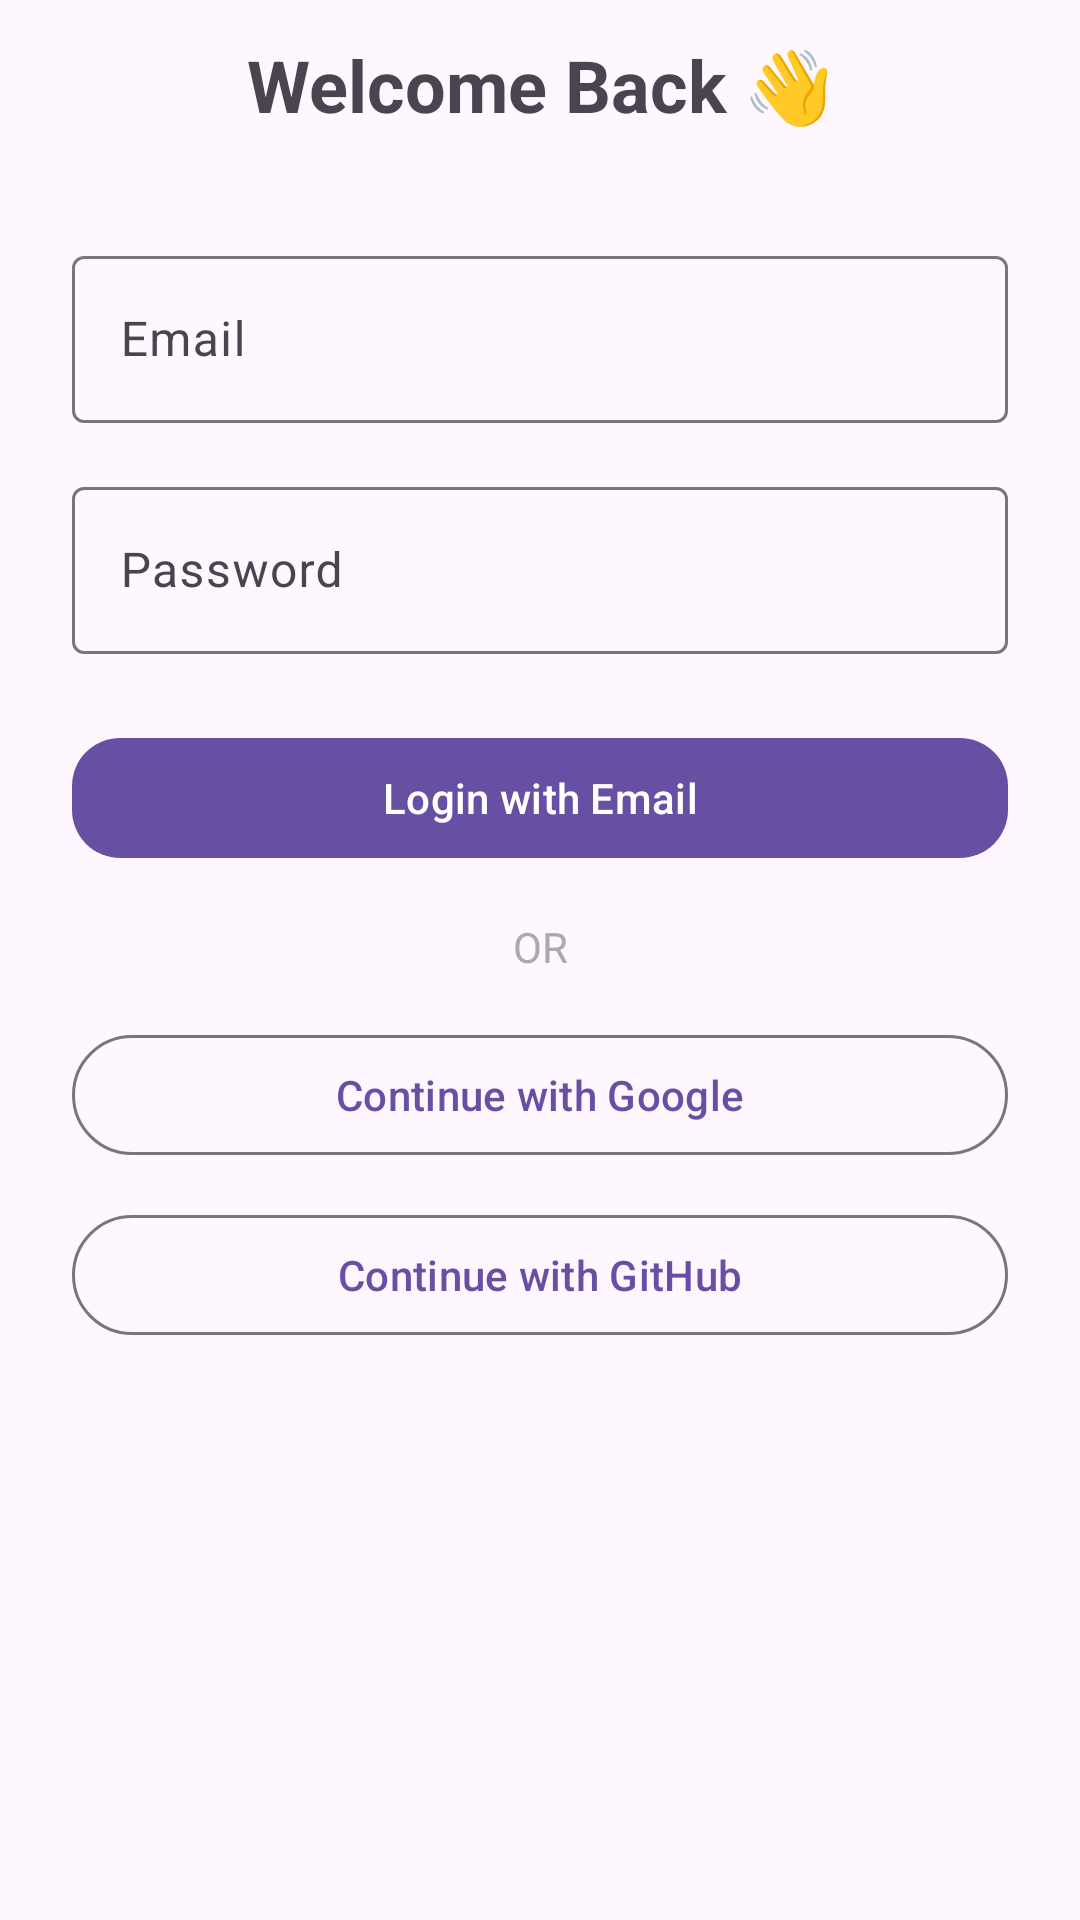

Android layout source for this screen:
<!-- AndroidManifest.xml: application theme Light -->
<!-- res/layout/screen_auth.xml -->
<?xml version="1.0" encoding="utf-8"?>
<androidx.constraintlayout.widget.ConstraintLayout
    xmlns:android="http://schemas.android.com/apk/res/android"
    xmlns:app="http://schemas.android.com/apk/res-auto"
    xmlns:tools="http://schemas.android.com/tools"
    android:layout_width="match_parent"
    android:layout_height="match_parent"
    >

    
    <com.google.android.material.appbar.AppBarLayout
        android:id="@+id/appBarLayout"
        android:layout_width="match_parent"
        android:layout_height="56dp"
        android:padding="12dp"
        app:layout_constraintTop_toTopOf="parent">

        <LinearLayout
            android:layout_width="match_parent"
            android:gravity="center"
            android:layout_height="wrap_content">

        <TextView
            android:id="@+id/tvTitle"
            android:layout_weight="1"
            android:layout_width="wrap_content"
            android:layout_height="wrap_content"
            android:gravity="center"
            android:text="Welcome Back 👋"
            android:textSize="24sp"
            android:textStyle="bold"
            app:layout_constraintEnd_toEndOf="parent"
            app:layout_constraintStart_toStartOf="parent"
            app:layout_constraintTop_toTopOf="parent" />

        </LinearLayout>
    </com.google.android.material.appbar.AppBarLayout>
    
    <androidx.constraintlayout.widget.ConstraintLayout
        android:layout_width="match_parent"
        android:layout_height="0dp"
        android:padding="24dp"
        app:layout_constraintBottom_toBottomOf="parent"
        app:layout_constraintTop_toBottomOf="@id/appBarLayout">

        <com.google.android.material.textfield.TextInputLayout
            android:id="@+id/emailInputLayout"
            style="@style/Widget.Material3.TextInputLayout.OutlinedBox"
            android:layout_width="0dp"
            android:layout_height="wrap_content"
            android:hint="Email"

            app:layout_constraintEnd_toEndOf="parent"
            app:layout_constraintStart_toStartOf="parent"
            app:layout_constraintTop_toTopOf="parent">

            <com.google.android.material.textfield.TextInputEditText
                android:id="@+id/etEmail"
                android:layout_width="match_parent"
                android:layout_height="wrap_content"
                android:inputType="textEmailAddress" />

        </com.google.android.material.textfield.TextInputLayout>

        
        <com.google.android.material.textfield.TextInputLayout
            android:id="@+id/passwordInputLayout"
            style="@style/Widget.Material3.TextInputLayout.OutlinedBox"
            android:layout_width="0dp"
            android:layout_height="wrap_content"
            android:layout_marginTop="16dp"
            android:hint="Password"
            app:layout_constraintEnd_toEndOf="parent"
            app:layout_constraintStart_toStartOf="parent"
            app:layout_constraintTop_toBottomOf="@id/emailInputLayout">

            <com.google.android.material.textfield.TextInputEditText
                android:id="@+id/etPassword"
                android:layout_width="match_parent"
                android:layout_height="wrap_content"
                android:inputType="textPassword" />
        </com.google.android.material.textfield.TextInputLayout>

        
        <com.google.android.material.button.MaterialButton
            android:id="@+id/btnLoginEmail"
            style="@style/Widget.App.Button.Filled"
            android:layout_width="0dp"
            android:layout_height="wrap_content"
            android:layout_marginTop="24dp"
            android:text="Login with Email"
            app:layout_constraintEnd_toEndOf="parent"
            app:layout_constraintStart_toStartOf="parent"
            app:layout_constraintTop_toBottomOf="@id/passwordInputLayout" />

        
        <TextView
            android:id="@+id/tvDivider"
            android:layout_width="wrap_content"
            android:layout_height="wrap_content"
            android:layout_marginTop="16dp"
            android:text="OR"
            android:textColor="@android:color/darker_gray"
            android:textSize="14sp"
            app:layout_constraintEnd_toEndOf="parent"
            app:layout_constraintStart_toStartOf="parent"
            app:layout_constraintTop_toBottomOf="@id/btnLoginEmail" />

        
        <com.google.android.material.button.MaterialButton
            android:id="@+id/btnLoginGoogle"
            style="@style/Widget.Material3.Button.OutlinedButton"
            android:layout_width="0dp"
            android:layout_height="wrap_content"
            android:layout_marginTop="16dp"
            android:text="Continue with Google"
            app:icon="@drawable/google"
            app:iconTint="@null"
            app:layout_constraintEnd_toEndOf="parent"
            app:layout_constraintStart_toStartOf="parent"
            app:layout_constraintTop_toBottomOf="@id/tvDivider" />

        
        <com.google.android.material.button.MaterialButton
            android:id="@+id/btnLoginGithub"
            style="@style/Widget.Material3.Button.OutlinedButton"
            android:layout_width="0dp"
            android:layout_height="wrap_content"
            android:layout_marginTop="12dp"
            android:text="Continue with GitHub"
            app:icon="@drawable/github"
            app:iconTint="@android:color/black"
            app:layout_constraintEnd_toEndOf="parent"
            app:layout_constraintStart_toStartOf="parent"
            app:layout_constraintTop_toBottomOf="@id/btnLoginGoogle" />
    </androidx.constraintlayout.widget.ConstraintLayout>

</androidx.constraintlayout.widget.ConstraintLayout>
<!-- resources referenced by this layout -->
<resources>
  <style name="Widget.App.Button.Filled" parent="Widget.Material3.Button.IconButton.Filled">
          <item name="cornerRadius">16dp</item>
          <item name="android:insetLeft">0dp</item>
          <item name="android:insetRight">0dp</item>
          <item name="android:textAllCaps">false</item>
      </style>
  <style name="Light" parent="Theme.Material3.DayNight.NoActionBar">
  
      </style>
</resources>
